Run: headless pygame with SDL's dummy video driver; simulated clock (each Clock.tick advances the game by its frame time, no real sleeping); random seed 0; keys injected as events and as key.get_pressed() state; no mouse input.
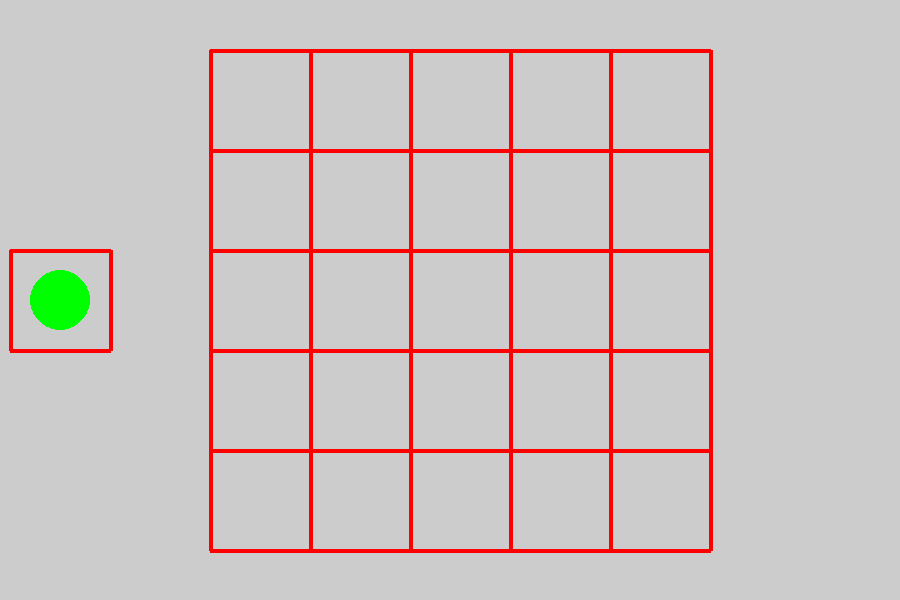
Frame 1 of 4 · flips 1–60 · no input
Frame 2 of 4 · flips 61–180 · tapped SPACE, RETURN · held RIGHT (→), D · screen unchanged from frame 1, image omitted
Frame 3 of 4 · flips 181–300 · held DOWN (↓), S · screen unchanged from frame 2, image omitted
Frame 4 of 4 · flips 301–420 · held LEFT (←), A, UP (↑), W · screen unchanged from frame 3, image omitted

The pygame program that drew these frames:

#cambios para comprobar 2 branch

import pygame, sys
import random

# Tamaño de Pantalla
pantalla_X = 900
pantalla_Y = 600

pygame.init()

pygame.display.set_caption("Grúa Pórtico")

resolucion = (pantalla_X,pantalla_Y)
reloj = pygame.time.Clock()

ventana = pygame.display.set_mode(resolucion)

class Circulo(object):
	def __init__(self,Circulo_X,Circulo_Y,Color,Objetivo_X,Objetivo_Y):
		# Ubicación y tamaño de círculo
		self.Circulo_X = Circulo_X
		self.Circulo_Y = Circulo_Y
		self.Objetivo_X = Objetivo_X
		self.Objetivo_Y = Objetivo_Y
		self.Color = Color
	
	def draw(self, ventana):
		# Dibujar circulo actual
		pygame.draw.circle(ventana, diccionario[self.Color], (self.Circulo_X, self.Circulo_Y), 30)

	def Posicionamiento(self):
		#########################
		Destino_X = (self.Objetivo_X*100)+(160) # Expresion matemática para moverse entre centros (no pregunten como la saqué)
		Destino_Y = (self.Objetivo_Y*100)
		########################		

		############ MOVIMIENTO HORIZONTAL
		if (self.Circulo_X > Destino_X): 
			self.Circulo_X -= 5 # Este es el movimiento como tal (el 5 es la "velocidad")

		if (self.Circulo_X < Destino_X):
			self.Circulo_X += 5

		############ MOVIMIENTO VERTICAL
		if (self.Circulo_Y > Destino_Y):
			self.Circulo_Y -= 5

		if (self.Circulo_Y < Destino_Y):
			self.Circulo_Y += 5

def redraw():
	ventana.fill((204,204,204)) # Fondo blanco

	# Espaciado matriz
	eje_x = 210
	eje_y = 50

	# Matriz
	for i in range (6):
		pygame.draw.line(ventana, rojo, [eje_x+(100*(i)),eje_y], [eje_x+(100*(i)),eje_y+500],4) # verticales
		pygame.draw.line(ventana, rojo, [eje_x,eje_y+(100*i)], [eje_x+500,eje_y+(100*i)],4) # horizontales

	# Cuadro de carga
	pygame.draw.line(ventana, rojo, [10,250], [10, 350],4)
	pygame.draw.line(ventana, rojo, [110,250], [110, 350],4)
	pygame.draw.line(ventana, rojo, [10,250], [110,250],4)
	pygame.draw.line(ventana, rojo, [10,350], [110,350],4)

	# Dibuja Pieza
	pieza.draw(ventana)
	# Recorrer la matriz dibujando los circulos previos 
	for i in range (len(matriz)): 
		pygame.draw.circle(ventana,diccionario[matriz[i][2]], (((matriz[i][0]*100)+(160)),((matriz[i][1]*100))), 30)
	
	pygame.display.update() # Refrescar pantalla

rojo = (255, 0, 0)
verde = (0, 255, 0)
azul = (0, 0, 255)
 
diccionario = {0:rojo, 1:verde, 2:azul}

matriz=[]

# Ubicación y dirección de pieza
Circulo_X = 60
Circulo_Y = 300
Objetivo_X = -1
Objetivo_Y = 3
Color = random.randint(0,2) # color inicial

pieza = Circulo(Circulo_X,Circulo_Y,Color,Objetivo_X,Objetivo_Y)

eliminar = 0
Par_ordenado = 0

while True:
	for event in pygame.event.get():
		if event.type == pygame.QUIT: # Cerrar ventana
			sys.exit()
		
		if event.type == pygame.KEYDOWN: # Si aprieto una tecla (K_1 = casilla 1 y así)

			if event.key == pygame.K_1:
				if Par_ordenado == 0: # Pensada para X
					pieza.Objetivo_X = 1
				else:				  # Pensada para Y (Cambian con tab)
					pieza.Objetivo_Y = 1

			if event.key == pygame.K_2:
				if Par_ordenado == 0:
					pieza.Objetivo_X = 2
				else:
					pieza.Objetivo_Y = 2

			if event.key == pygame.K_3:
				if Par_ordenado == 0:
					pieza.Objetivo_X = 3
				else:
					pieza.Objetivo_Y = 3

			if event.key == pygame.K_4:

				if Par_ordenado == 0:
					pieza.Objetivo_X = 4
				else:
					pieza.Objetivo_Y = 4

			if event.key == pygame.K_5:

				if Par_ordenado == 0:
					pieza.Objetivo_X = 5
				else:
					pieza.Objetivo_Y = 5

			if event.key == pygame.K_TAB: # Si aprieto TAB

				if Par_ordenado == 0: # Cambio de coordenada
					Par_ordenado = 1
				else:
					Par_ordenado = 0

			if event.key == pygame.K_SPACE: # Si coloco nuevo objeto

				matriz.append([pieza.Objetivo_X, pieza.Objetivo_Y, pieza.Color]) # Meto sus datos en lista

				# Ubicación y dirección de pieza
				Circulo_X = 60
				Circulo_Y = 300
				Objetivo_X = -1
				Objetivo_Y = 3
				
				Color = random.randint(0,2)
				
				pieza = Circulo(Circulo_X,Circulo_Y,Color,Objetivo_X,Objetivo_Y)				

			if event.key == pygame.K_e: # Si presiono e
			
				# del matriz[0]
				matriz = []

	redraw()

	pieza.Posicionamiento()

	reloj.tick(60) # FPS
